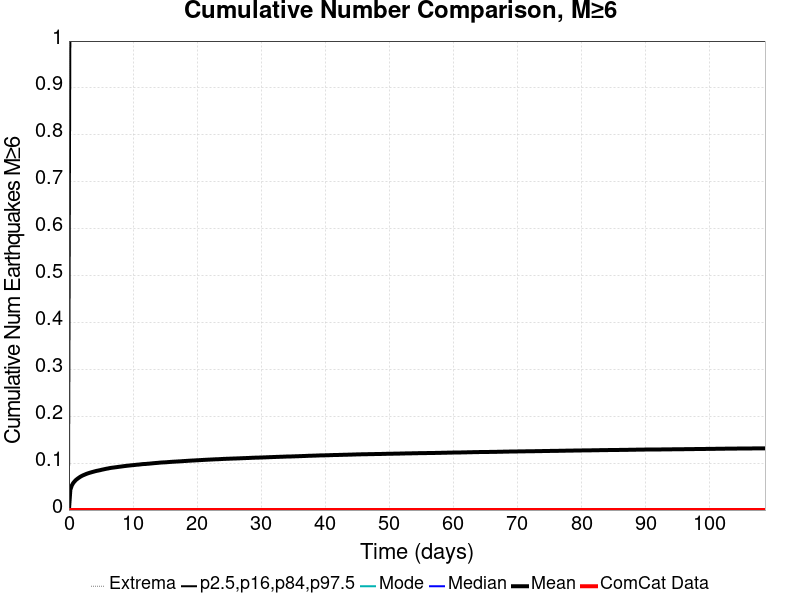

Source data for this figure (header and first rows):
Time (days), ComCat Data, Simulation Mean, Simulation Median, Simulation Mode, Simulation Minimum, Simulation Maximum, 2.5 %-ile, 16 %-ile, 84 %-ile, 97.5 %-ile
0.0, 0.0, 0.0, 0.0, 0.0, 0.0, 0.0, 0.0, 0.0, 0.0, 0.0
0.2177, 0.0, 0.04295, 0.0, 0.0, 0.0, 3.0, 0.0, 0.0, 0.0, 1.0
0.4354, 0.0, 0.05206, 0.0, 0.0, 0.0, 4.0, 0.0, 0.0, 0.0, 1.0
0.6531, 0.0, 0.05734, 0.0, 0.0, 0.0, 4.0, 0.0, 0.0, 0.0, 1.0
0.8708, 0.0, 0.061, 0.0, 0.0, 0.0, 4.0, 0.0, 0.0, 0.0, 1.0
1.088, 0.0, 0.06416, 0.0, 0.0, 0.0, 4.0, 0.0, 0.0, 0.0, 1.0
1.306, 0.0, 0.06653, 0.0, 0.0, 0.0, 4.0, 0.0, 0.0, 0.0, 1.0
1.524, 0.0, 0.06867, 0.0, 0.0, 0.0, 4.0, 0.0, 0.0, 0.0, 1.0
1.742, 0.0, 0.07074, 0.0, 0.0, 0.0, 4.0, 0.0, 0.0, 0.0, 1.0
1.959, 0.0, 0.07242, 0.0, 0.0, 0.0, 4.0, 0.0, 0.0, 0.0, 1.0
2.177, 0.0, 0.07394, 0.0, 0.0, 0.0, 4.0, 0.0, 0.0, 0.0, 1.0
2.395, 0.0, 0.07518, 0.0, 0.0, 0.0, 4.0, 0.0, 0.0, 0.0, 1.0
2.612, 0.0, 0.07648, 0.0, 0.0, 0.0, 4.0, 0.0, 0.0, 0.0, 1.0
2.83, 0.0, 0.07768, 0.0, 0.0, 0.0, 4.0, 0.0, 0.0, 0.0, 1.0
3.048, 0.0, 0.07861, 0.0, 0.0, 0.0, 4.0, 0.0, 0.0, 0.0, 1.0
3.265, 0.0, 0.07962, 0.0, 0.0, 0.0, 4.0, 0.0, 0.0, 0.0, 1.0
3.483, 0.0, 0.08045, 0.0, 0.0, 0.0, 4.0, 0.0, 0.0, 0.0, 1.0
3.701, 0.0, 0.0813, 0.0, 0.0, 0.0, 4.0, 0.0, 0.0, 0.0, 1.0
3.918, 0.0, 0.08212, 0.0, 0.0, 0.0, 4.0, 0.0, 0.0, 0.0, 1.0
4.136, 0.0, 0.08292, 0.0, 0.0, 0.0, 4.0, 0.0, 0.0, 0.0, 1.0
4.354, 0.0, 0.08364, 0.0, 0.0, 0.0, 4.0, 0.0, 0.0, 0.0, 1.0
4.572, 0.0, 0.08423, 0.0, 0.0, 0.0, 4.0, 0.0, 0.0, 0.0, 1.0
4.789, 0.0, 0.08481, 0.0, 0.0, 0.0, 4.0, 0.0, 0.0, 0.0, 1.0
5.007, 0.0, 0.08554, 0.0, 0.0, 0.0, 4.0, 0.0, 0.0, 0.0, 1.0
5.225, 0.0, 0.08628, 0.0, 0.0, 0.0, 4.0, 0.0, 0.0, 0.0, 1.0
5.442, 0.0, 0.08689, 0.0, 0.0, 0.0, 4.0, 0.0, 0.0, 0.0, 1.0
5.66, 0.0, 0.08753, 0.0, 0.0, 0.0, 4.0, 0.0, 0.0, 0.0, 1.0
5.878, 0.0, 0.08821, 0.0, 0.0, 0.0, 4.0, 0.0, 0.0, 0.0, 1.0
6.095, 0.0, 0.08867, 0.0, 0.0, 0.0, 4.0, 0.0, 0.0, 0.0, 1.0
6.313, 0.0, 0.08932, 0.0, 0.0, 0.0, 4.0, 0.0, 0.0, 0.0, 1.0
6.531, 0.0, 0.08985, 0.0, 0.0, 0.0, 4.0, 0.0, 0.0, 0.0, 1.0
6.748, 0.0, 0.0903, 0.0, 0.0, 0.0, 4.0, 0.0, 0.0, 0.0, 1.0
6.966, 0.0, 0.09065, 0.0, 0.0, 0.0, 4.0, 0.0, 0.0, 0.0, 1.0
7.184, 0.0, 0.09108, 0.0, 0.0, 0.0, 4.0, 0.0, 0.0, 0.0, 1.0
7.402, 0.0, 0.09146, 0.0, 0.0, 0.0, 4.0, 0.0, 0.0, 0.0, 1.0
7.619, 0.0, 0.09188, 0.0, 0.0, 0.0, 4.0, 0.0, 0.0, 0.0, 1.0
7.837, 0.0, 0.09229, 0.0, 0.0, 0.0, 5.0, 0.0, 0.0, 0.0, 1.0
8.055, 0.0, 0.09265, 0.0, 0.0, 0.0, 5.0, 0.0, 0.0, 0.0, 1.0
8.272, 0.0, 0.09302, 0.0, 0.0, 0.0, 5.0, 0.0, 0.0, 0.0, 1.0
8.49, 0.0, 0.09348, 0.0, 0.0, 0.0, 5.0, 0.0, 0.0, 0.0, 1.0
8.708, 0.0, 0.09387, 0.0, 0.0, 0.0, 5.0, 0.0, 0.0, 0.0, 1.0
8.925, 0.0, 0.0942, 0.0, 0.0, 0.0, 5.0, 0.0, 0.0, 0.0, 1.0
9.143, 0.0, 0.09459, 0.0, 0.0, 0.0, 5.0, 0.0, 0.0, 0.0, 1.0
9.361, 0.0, 0.09492, 0.0, 0.0, 0.0, 5.0, 0.0, 0.0, 0.0, 1.0
9.579, 0.0, 0.09519, 0.0, 0.0, 0.0, 5.0, 0.0, 0.0, 0.0, 1.0
9.796, 0.0, 0.09551, 0.0, 0.0, 0.0, 5.0, 0.0, 0.0, 0.0, 1.0
10.01, 0.0, 0.09583, 0.0, 0.0, 0.0, 5.0, 0.0, 0.0, 0.0, 1.0
10.23, 0.0, 0.09609, 0.0, 0.0, 0.0, 5.0, 0.0, 0.0, 0.0, 1.0
10.45, 0.0, 0.09645, 0.0, 0.0, 0.0, 5.0, 0.0, 0.0, 0.0, 1.0
10.67, 0.0, 0.09674, 0.0, 0.0, 0.0, 5.0, 0.0, 0.0, 0.0, 1.0
10.88, 0.0, 0.09698, 0.0, 0.0, 0.0, 5.0, 0.0, 0.0, 0.0, 1.0
11.1, 0.0, 0.09729, 0.0, 0.0, 0.0, 5.0, 0.0, 0.0, 0.0, 1.0
11.32, 0.0, 0.09768, 0.0, 0.0, 0.0, 5.0, 0.0, 0.0, 0.0, 1.0
11.54, 0.0, 0.09801, 0.0, 0.0, 0.0, 5.0, 0.0, 0.0, 0.0, 1.0
11.76, 0.0, 0.0982, 0.0, 0.0, 0.0, 5.0, 0.0, 0.0, 0.0, 1.0
11.97, 0.0, 0.09833, 0.0, 0.0, 0.0, 5.0, 0.0, 0.0, 0.0, 1.0
12.19, 0.0, 0.09861, 0.0, 0.0, 0.0, 5.0, 0.0, 0.0, 0.0, 1.0
12.41, 0.0, 0.09883, 0.0, 0.0, 0.0, 5.0, 0.0, 0.0, 0.0, 1.0
12.63, 0.0, 0.0991, 0.0, 0.0, 0.0, 5.0, 0.0, 0.0, 0.0, 1.0
12.84, 0.0, 0.09936, 0.0, 0.0, 0.0, 5.0, 0.0, 0.0, 0.0, 1.0
... 440 more rows
